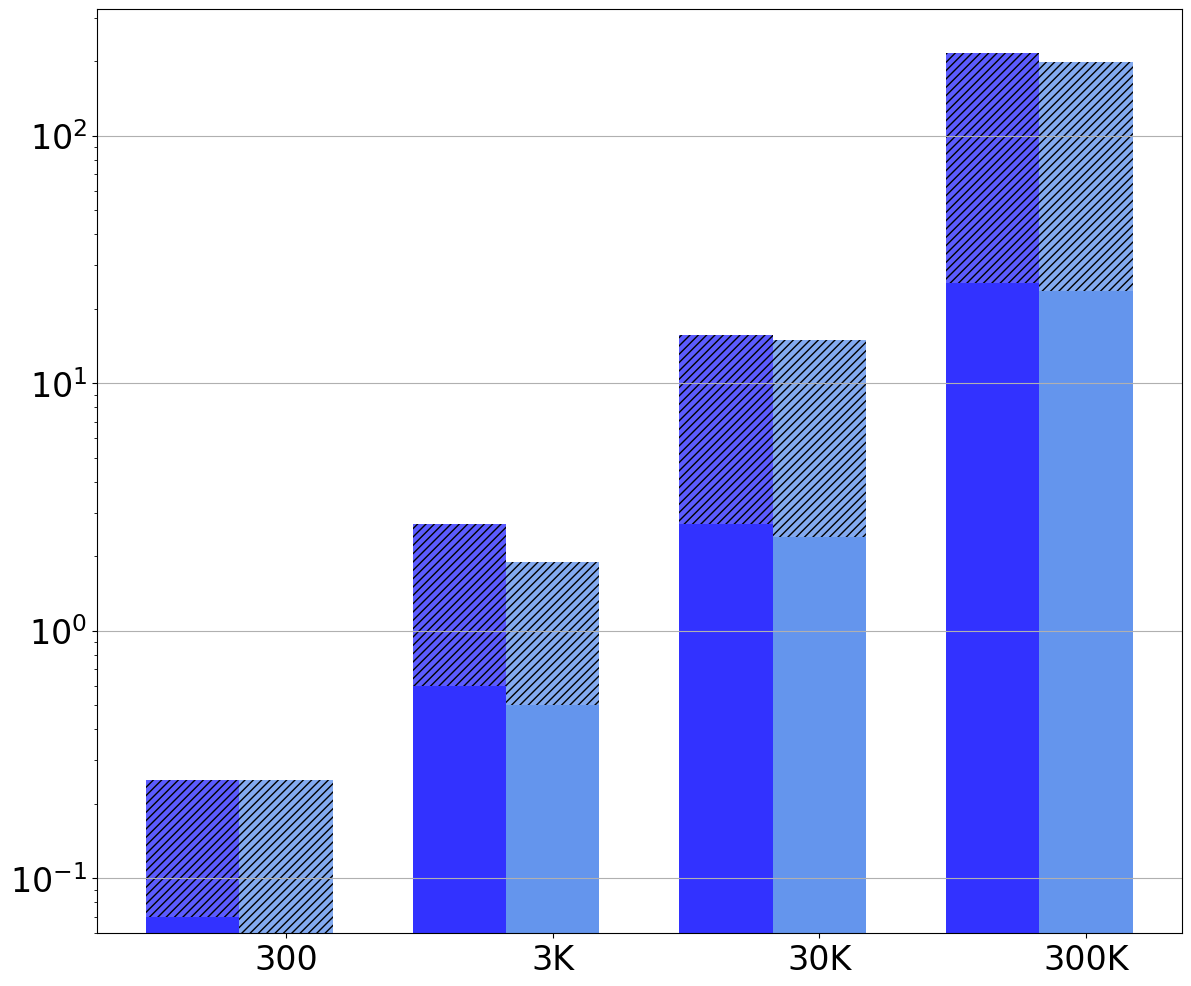

Source code (Python): (Note: this script raises an exception after producing the figure.)
import numpy as np
import pandas as pd
import matplotlib.pyplot as plt

raw_data = {
    'x_label': ['300', '3K', '30K', '300K'],
    'y1_label': [0.07, 0.6, 2.7, 25.3],     # DDT (Aggr.)
    'y2_label': [0.06, 0.5, 2.4, 23.5],     # DDT (Shuffl.)
    'y3_label': [0.18, 2.1, 13, 190],       # DDT Proof (Aggr.)
    'y4_label': [0.19, 1.4, 12.5, 175],     # DDT Proof (Shuffl.)
    'empty': [0, 0, 0, 0]                   # empty
}

font = {'family' : 'Bitstream Vera Sans',
        'size'   : 24}

plt.rc('font', **font)

df = pd.DataFrame(raw_data, raw_data['x_label'])

N = 4
ind = np.arange(N)  # The x locations for the groups

# Create the general blog and the "subplots" i.e. the bars
fig, ax1 = plt.subplots(1, figsize=(14, 12))

# Set the bar width
bar_width = 0.35

# Container of all bars
bars = []

# Create a bar plot, in position bar_l
bars.append(ax1.bar(ind,
                    # using the y1_label data
                    df['y1_label'],
                    # set the width
                    width=bar_width,
                    label='DDT (Aggr.)',
                    # with alpha 1
                    alpha=1,
                    # with color
                    color='#3232FF'))

# Create a bar plot, in position bar_l
bars.append(ax1.bar(ind,
                    # using the y3_label data
                    df['y3_label'],
                    # set the width
                    width=bar_width,
                    # with y1_label on the bottom
                    bottom=df['y1_label'],
                    # with alpha 0.8
                    alpha=0.8,
                    # with color
                    hatch='////',
                    color='#3232FF'))

# Create a bar plot, in position bar_l
bars.append(ax1.bar(ind + bar_width,
                    # using the y2_label data
                    df['y2_label'],
                    # set the width
                    width=bar_width,
                    label='DDT (Shuffl.)',
                    # with alpha 1
                    alpha=1,
                    # with color
                    color='#6495ED'))

# Create a bar plot, in position bar_l
bars.append(ax1.bar(ind + bar_width,
                    # using the y4_label data
                    df['y4_label'],
                    # set the width
                    width=bar_width,
                    # with y2_label on the bottom
                    bottom=df['y2_label'],
                    # with alpha 0.8
                    alpha=0.8,
                    # with color
                    hatch='////',
                    color='#6495ED'))

# Create a bar plot, in position bar_l
bars.append(ax1.bar(ind,
                    # using the empty data
                    df['empty'],
                    # set the width
                    width=bar_width,
                    # with the label post score
                    label='Proofs',
                    # with alpha 0.5
                    alpha=0.5,
                    # with color
                    hatch='//',
                    color='white'))

# Set the x ticks with names
ax1.set_xticks(ind + bar_width)
ax1.set_xticklabels(df['x_label'])
ax1.set_yscale('log')
ax1.yaxis.grid(True)

# Labelling
height=[0, 0, 0, 0, 0, 0, 0, 0]
for rects in bars:
    i=0
    for rect in rects:
        height[i]+=rect.get_height()
        i+=1

ax1.text(ind[0] + 0.03, height[0] / 15, str(df['y1_label'][0]), color='black', fontweight='bold')
ax1.text(ind[1] + 0.07, height[1] / 30, str(df['y1_label'][1]), color='black', fontweight='bold')
ax1.text(ind[2] + 0.07, height[2] / 60, str(df['y1_label'][2]), color='black', fontweight='bold')
ax1.text(ind[3] + 0.03, height[3] / 100, str(df['y1_label'][3]), color='black', fontweight='bold')

ax1.text(ind[0] + bar_width + 0.03, height[0] / 25, str(df['y2_label'][0]), color='black', fontweight='bold')
ax1.text(ind[1] + bar_width + 0.07, height[1] / 50, str(df['y2_label'][1]), color='black', fontweight='bold')
ax1.text(ind[2] + bar_width + 0.07, height[2] / 80, str(df['y2_label'][2]), color='black', fontweight='bold')
ax1.text(ind[3] + bar_width + 0.03, height[3] / 150, str(df['y2_label'][3]), color='black', fontweight='bold')

ax1.text(ind[0] + 0.03, height[0] / 3 - height[0] / 10, str(df['y3_label'][0]), color='black', fontweight='bold')
ax1.text(ind[1] + 0.07, height[1] / 3 - height[1] / 10, str(df['y3_label'][1]), color='black', fontweight='bold')
ax1.text(ind[2] + 0.08, height[2] / 3 - height[2] / 10, str(int(df['y3_label'][2])), color='black', fontweight='bold')
ax1.text(ind[3] + 0.04, height[3] / 3 - height[3] / 10, str(int(df['y3_label'][3])), color='black', fontweight='bold')

ax1.text(ind[0] + bar_width + 0.03, height[0] / 5, str(df['y4_label'][0]), color='black', fontweight='bold')
ax1.text(ind[1] + bar_width + 0.07, height[1] / 5, str(df['y4_label'][1]), color='black', fontweight='bold')
ax1.text(ind[2] + bar_width + 0.08, height[2] / 5, str(int(df['y4_label'][2])), color='black', fontweight='bold')
ax1.text(ind[3] + bar_width + 0.04, height[3] / 5, str(int(df['y4_label'][3])), color='black', fontweight='bold')

# Set the label and legends
ax1.set_ylabel("Runtime (s)", fontsize=24)
ax1.set_xlabel("Total number of patients", fontsize=24)
plt.legend(loc='upper left')

ax1.tick_params(axis='x', labelsize=24)
ax1.tick_params(axis='y', labelsize=24)

plt.savefig('medco_i2b2.pdf', format='pdf')